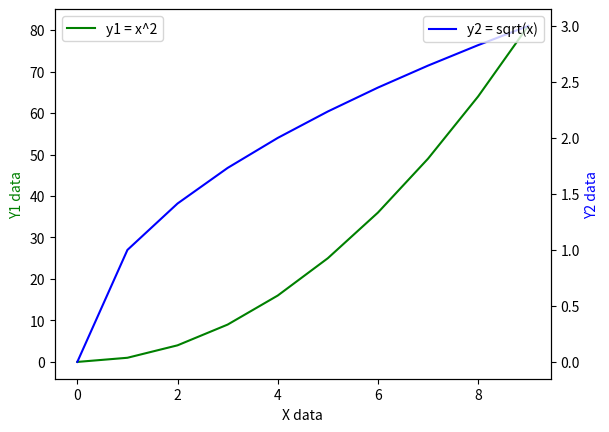

Source code (Python):
import matplotlib.pyplot as plt

# 创建数据
x = range(10)
y1 = [i**2 for i in x]  # y1是x的平方
y2 = [i**0.5 for i in x]  # y2是x的平方根

# 创建一个新的figure和axis对象
fig, ax1 = plt.subplots()

# 绘制第一组数据，使用ax1的y轴（默认左边）
ax1.plot(x, y1, 'g-', label='y1 = x^2')
ax1.set_xlabel('X data')
ax1.set_ylabel('Y1 data', color='g')

# 创建第二个y轴，共享相同的x轴
ax2 = ax1.twinx()
ax2.plot(x, y2, 'b-', label='y2 = sqrt(x)')
ax2.set_ylabel('Y2 data', color='b')

# 可选：设置legend
ax1.legend(loc='upper left')
ax2.legend(loc='upper right')

# 显示图表
plt.show()
